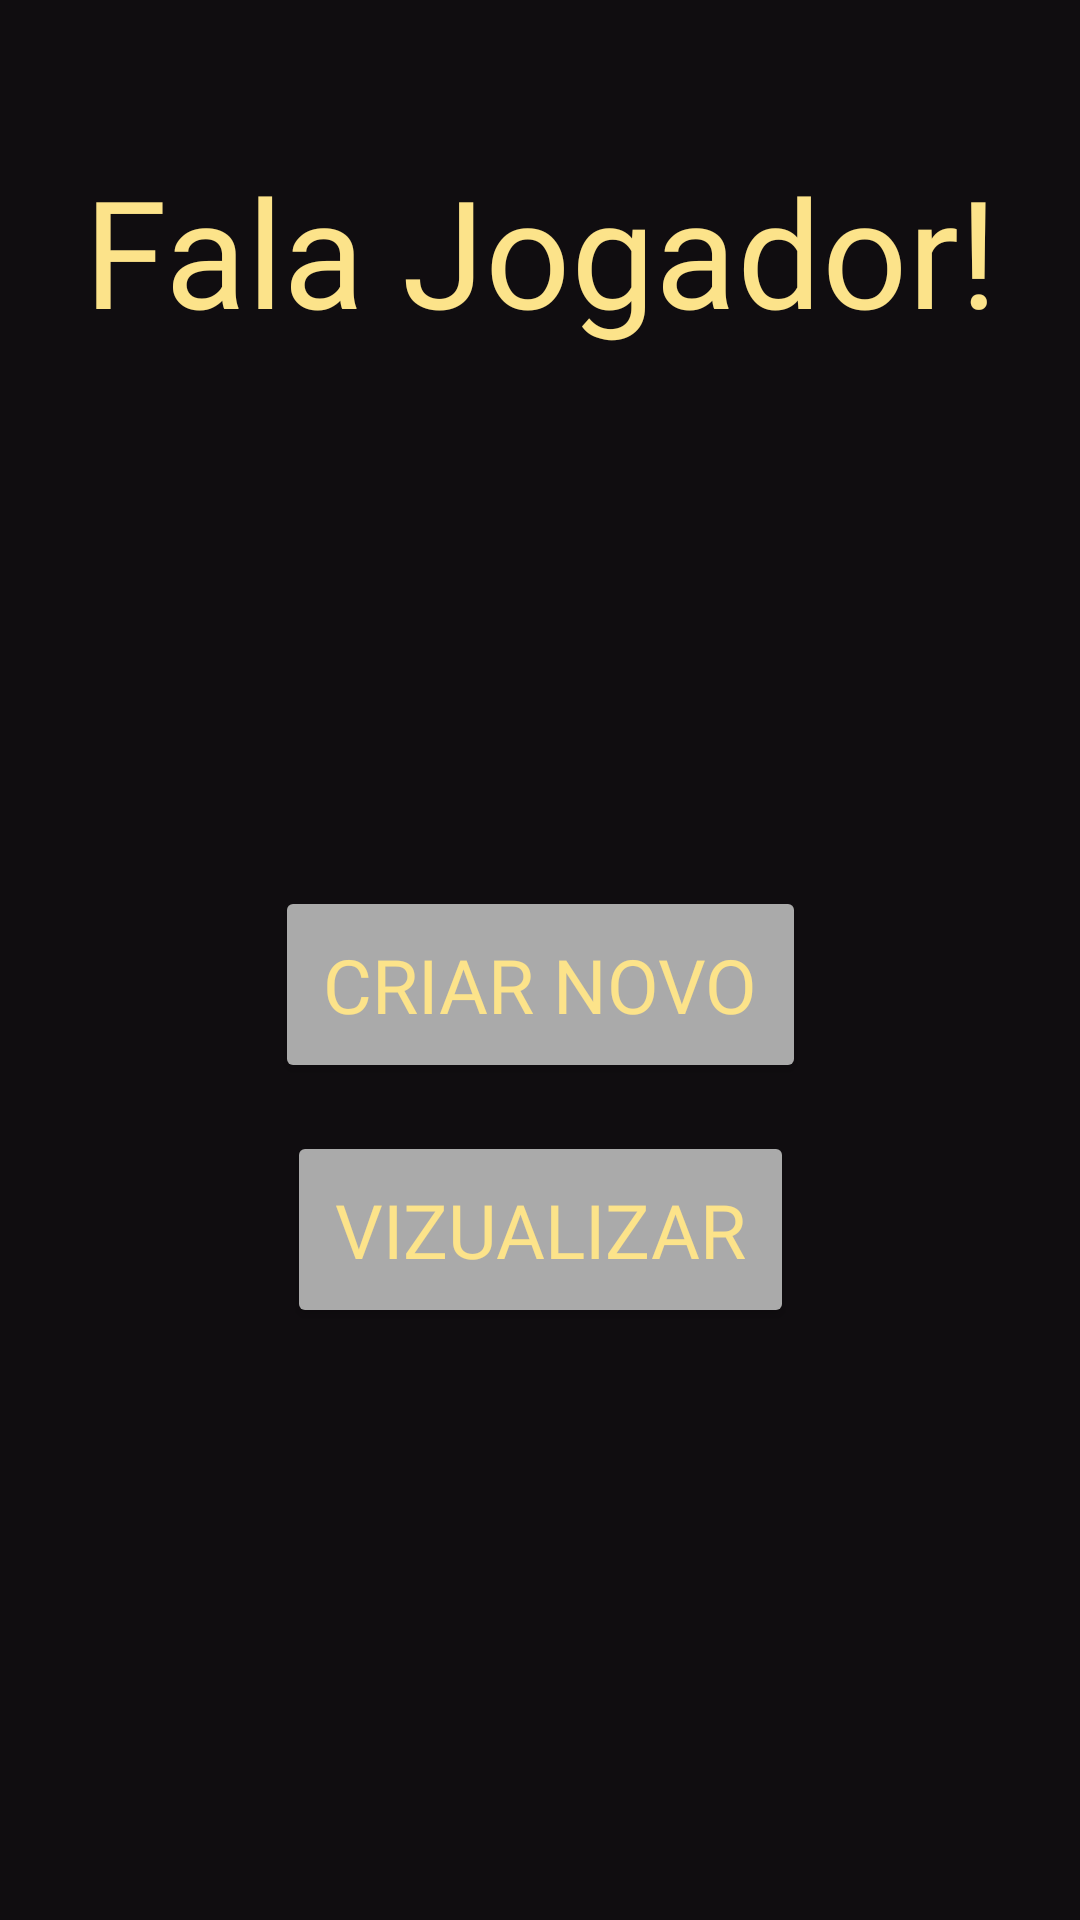

Layout XML and referenced resources for this Android screen:
<!-- AndroidManifest.xml: application theme Theme.MySoccerCard -->
<!-- res/layout/activity_main.xml -->
<?xml version="1.0" encoding="utf-8"?>
<androidx.constraintlayout.widget.ConstraintLayout
    xmlns:android="http://schemas.android.com/apk/res/android"
    xmlns:app="http://schemas.android.com/apk/res-auto"
    xmlns:tools="http://schemas.android.com/tools"
    android:background="@color/black"
    android:layout_width="match_parent"
    android:layout_height="match_parent"
    tools:context=".ui.MainActivity">

    <TextView
        android:id="@+id/title_main"
        app:layout_constraintTop_toTopOf="parent"
        app:layout_constraintStart_toStartOf="parent"
        android:layout_marginTop="50dp"
        android:textAlignment="center"
        android:textColor="@color/gold"
        android:fontFamily="@font/easports"
        android:textSize="50dp"
        android:text="Fala Jogador!"
        android:layout_width="match_parent"
        android:layout_height="wrap_content"/>


    <Button
        android:id="@+id/btn_create"
        android:backgroundTint="@android:color/darker_gray"
        android:fontFamily="@font/easports"
        android:textColor="@color/gold"
        android:textSize="25sp"
        android:padding="16dp"
        android:layout_marginTop="16dp"
        app:layout_constraintTop_toTopOf="parent"
        app:layout_constraintBottom_toBottomOf="parent"
        app:layout_constraintStart_toStartOf="parent"
        app:layout_constraintEnd_toEndOf="parent"
        android:layout_width="wrap_content"
        android:layout_height="wrap_content"
        android:text="@string/newCardBtn"/>

    <Button
        android:id="@+id/btn_view"
        android:backgroundTint="@android:color/darker_gray"
        android:fontFamily="@font/easports"
        android:textColor="@color/gold"
        android:textSize="25sp"
        android:padding="16dp"
        android:layout_marginTop="16dp"
        app:layout_constraintTop_toBottomOf="@id/btn_create"
        app:layout_constraintStart_toStartOf="parent"
        app:layout_constraintEnd_toEndOf="parent"
        android:layout_width="wrap_content"
        android:layout_height="wrap_content"
        android:text="Vizualizar"/>


</androidx.constraintlayout.widget.ConstraintLayout>
<!-- resources referenced by this layout -->
<resources>
  <color name="black">#100d10</color>
  <color name="gold">#fce38a</color>
  <string name="newCardBtn">Criar Novo</string>
  <style name="Theme.MySoccerCard" parent="Theme.MaterialComponents.DayNight.NoActionBar">
          
          <item name="colorPrimary">@color/purple_500</item>
          <item name="colorPrimaryVariant">@color/purple_700</item>
          <item name="colorOnPrimary">@color/white</item>
          
          <item name="colorSecondary">@color/gray</item>
          <item name="colorSecondaryVariant">@color/gold</item>
          <item name="colorOnSecondary">@color/black</item>
          
          <item name="android:statusBarColor" tools:targetApi="l">?attr/colorOnSecondary</item>
          
      </style>
  <color name="purple_500">#FF6200EE</color>
  <color name="purple_700">#FF3700B3</color>
  <color name="white">#FFFFFFFF</color>
  <color name="gray">#3b3a3d</color>
</resources>
